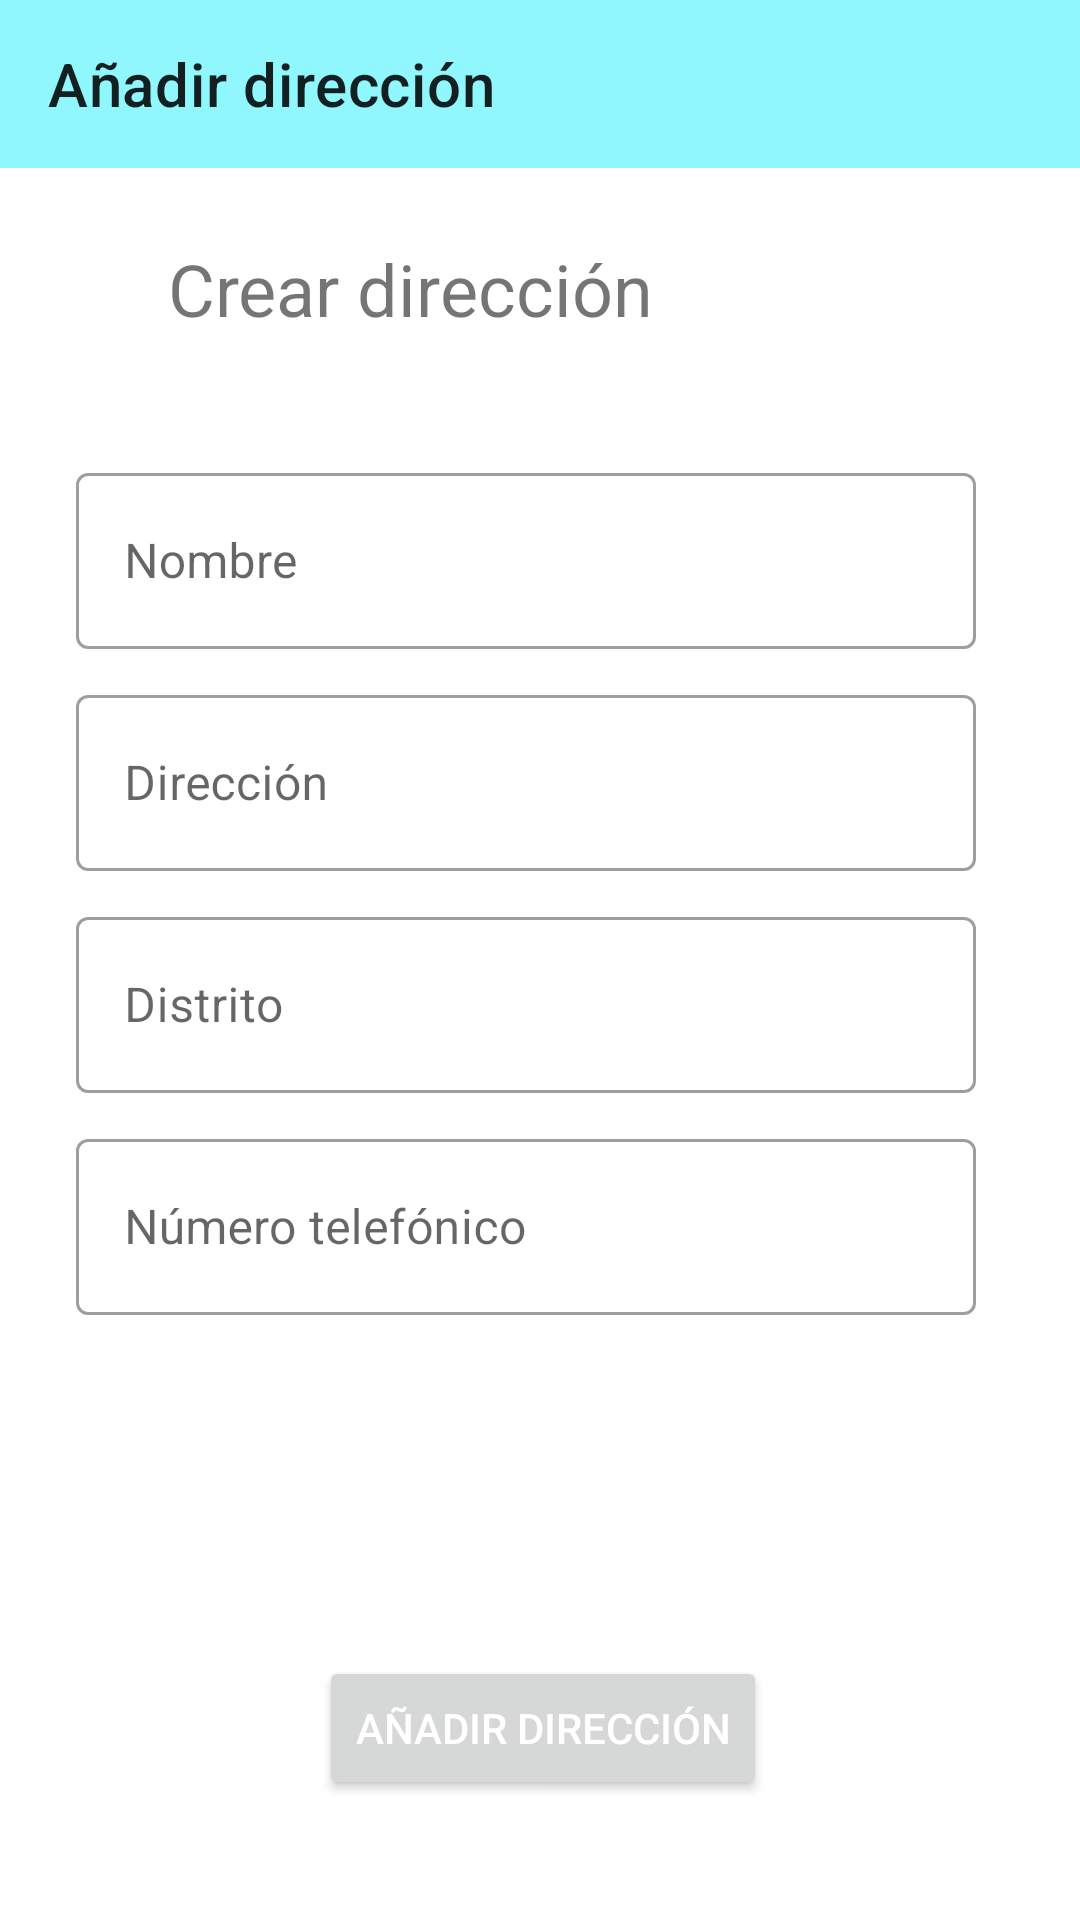

Write the Android layout XML for this screen, with the resource values it uses.
<!-- AndroidManifest.xml: application theme Theme.ECommerceEBFARMA -->
<!-- res/layout/activity_add_address.xml -->
<?xml version="1.0" encoding="utf-8"?>
<androidx.constraintlayout.widget.ConstraintLayout xmlns:android="http://schemas.android.com/apk/res/android"
    xmlns:app="http://schemas.android.com/apk/res-auto"
    xmlns:tools="http://schemas.android.com/tools"
    android:layout_width="match_parent"
    android:layout_height="match_parent"
    tools:context=".activities.AddAddressActivity">

    <TextView
        android:id="@+id/textView8"
        android:layout_width="wrap_content"
        android:layout_height="wrap_content"
        android:layout_marginStart="56dp"
        android:layout_marginTop="24dp"
        android:text="Crear dirección"
        android:textSize="24sp"
        app:layout_constraintStart_toStartOf="parent"
        app:layout_constraintTop_toBottomOf="@+id/add_address_toolbar" />

    <com.google.android.material.textfield.TextInputLayout
        android:id="@+id/textInputLayout3"
        style="@style/Widget.MaterialComponents.TextInputLayout.OutlinedBox"
        android:layout_width="300dp"
        android:layout_height="64dp"
        android:layout_marginTop="40dp"
        android:hint="Nombre"
        app:layout_constraintEnd_toEndOf="parent"
        app:layout_constraintHorizontal_bias="0.424"
        app:layout_constraintStart_toStartOf="parent"
        app:layout_constraintTop_toBottomOf="@+id/textView8">

        <EditText
            android:id="@+id/ad_name"
            android:layout_width="match_parent"
            android:layout_height="match_parent"
            android:inputType="text" />

    </com.google.android.material.textfield.TextInputLayout>

    <com.google.android.material.textfield.TextInputLayout
        android:id="@+id/textInputLayout4"
        style="@style/Widget.MaterialComponents.TextInputLayout.OutlinedBox"
        android:layout_width="300dp"
        android:layout_height="64dp"
        android:layout_marginTop="10dp"
        android:hint="Dirección"
        app:layout_constraintEnd_toEndOf="parent"
        app:layout_constraintHorizontal_bias="0.424"
        app:layout_constraintStart_toStartOf="parent"
        app:layout_constraintTop_toBottomOf="@+id/textInputLayout3">

        <EditText
            android:id="@+id/ad_address"
            android:layout_width="match_parent"
            android:layout_height="match_parent"
            android:inputType="text" />
    </com.google.android.material.textfield.TextInputLayout>

    <com.google.android.material.textfield.TextInputLayout
        android:id="@+id/textInputLayout5"
        style="@style/Widget.MaterialComponents.TextInputLayout.OutlinedBox"
        android:layout_width="300dp"
        android:layout_height="64dp"
        android:layout_marginTop="10dp"
        android:hint="Distrito"
        app:layout_constraintEnd_toEndOf="parent"
        app:layout_constraintHorizontal_bias="0.424"
        app:layout_constraintStart_toStartOf="parent"
        app:layout_constraintTop_toBottomOf="@+id/textInputLayout4">

        <EditText
            android:id="@+id/ad_city"
            android:layout_width="match_parent"
            android:layout_height="match_parent"
            android:inputType="text" />

    </com.google.android.material.textfield.TextInputLayout>



    <com.google.android.material.textfield.TextInputLayout
        style="@style/Widget.MaterialComponents.TextInputLayout.OutlinedBox"
        android:layout_width="300dp"
        android:layout_height="64dp"
        android:layout_marginTop="10dp"
        android:hint="Número telefónico"
        app:layout_constraintEnd_toEndOf="parent"
        app:layout_constraintHorizontal_bias="0.424"
        app:layout_constraintStart_toStartOf="parent"
        app:layout_constraintTop_toBottomOf="@+id/textInputLayout5">

        <EditText
            android:id="@+id/ad_phone"
            android:layout_width="match_parent"
            android:layout_height="match_parent"
            android:inputType="number" />
    </com.google.android.material.textfield.TextInputLayout>

    <Button
        android:id="@+id/ad_add_address"
        android:layout_width="wrap_content"
        android:layout_height="wrap_content"
        android:layout_marginBottom="40dp"

        android:text="Añadir dirección"
        android:textColor="@android:color/white"
        app:layout_constraintBottom_toBottomOf="parent"
        app:layout_constraintEnd_toEndOf="parent"
        app:layout_constraintHorizontal_bias="0.504"
        app:layout_constraintStart_toStartOf="parent" />

    <androidx.appcompat.widget.Toolbar
        android:id="@+id/add_address_toolbar"
        android:layout_width="match_parent"
        android:layout_height="wrap_content"
        android:background="#8FF7FD"
        app:title="Añadir dirección"
        android:minHeight="?attr/actionBarSize"
        android:theme="?attr/actionBarTheme"
        app:layout_constraintEnd_toEndOf="parent"
        app:layout_constraintStart_toStartOf="parent"
        app:layout_constraintTop_toTopOf="parent" />



</androidx.constraintlayout.widget.ConstraintLayout>
<!-- resources referenced by this layout -->
<resources>
  <style name="Theme.ECommerceEBFARMA" parent="Theme.MaterialComponents.DayNight.NoActionBar">
          
          <item name="colorPrimary">@color/blue</item>
          <item name="colorPrimaryVariant">@color/pink</item>
          <item name="colorOnPrimary">@color/white</item>
          
          <item name="colorSecondary">@color/teal_200</item>
          <item name="colorSecondaryVariant">@color/teal_700</item>
          <item name="colorOnSecondary">@color/black</item>
          
          <item name="android:statusBarColor" tools:targetApi="l">?attr/colorPrimaryVariant</item>
          
      </style>
  <color name="blue">#00f0ff</color>
  <color name="pink">#FF5CCB</color>
  <color name="white">#FFFFFFFF</color>
  <color name="teal_200">#FF03DAC5</color>
  <color name="teal_700">#FF018786</color>
  <color name="black">#FF000000</color>
</resources>
